Image classification data set "dataset" (Synizter/asagao-classification on GitHub). Class labels (2): asagao morning glory flower, not asagao.

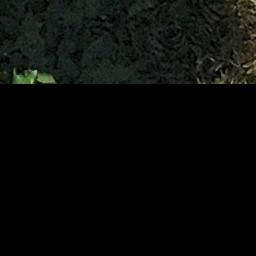
Label: asagao morning glory flower

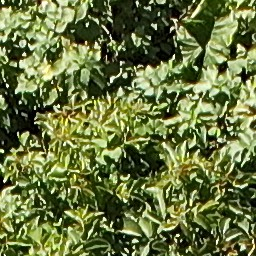
Label: asagao morning glory flower

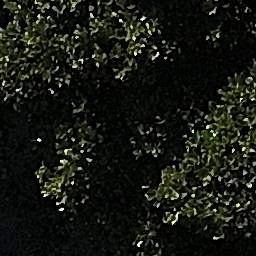
Label: not asagao

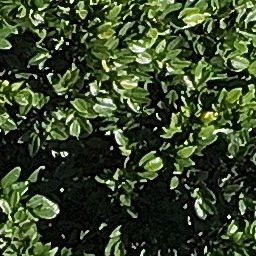
Label: not asagao

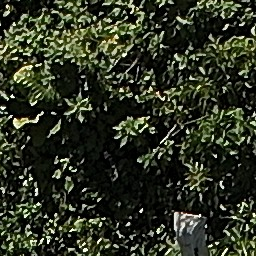
Label: not asagao

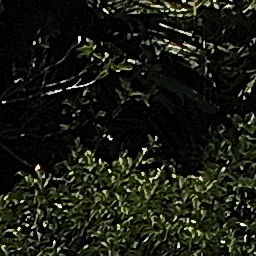
Label: not asagao
